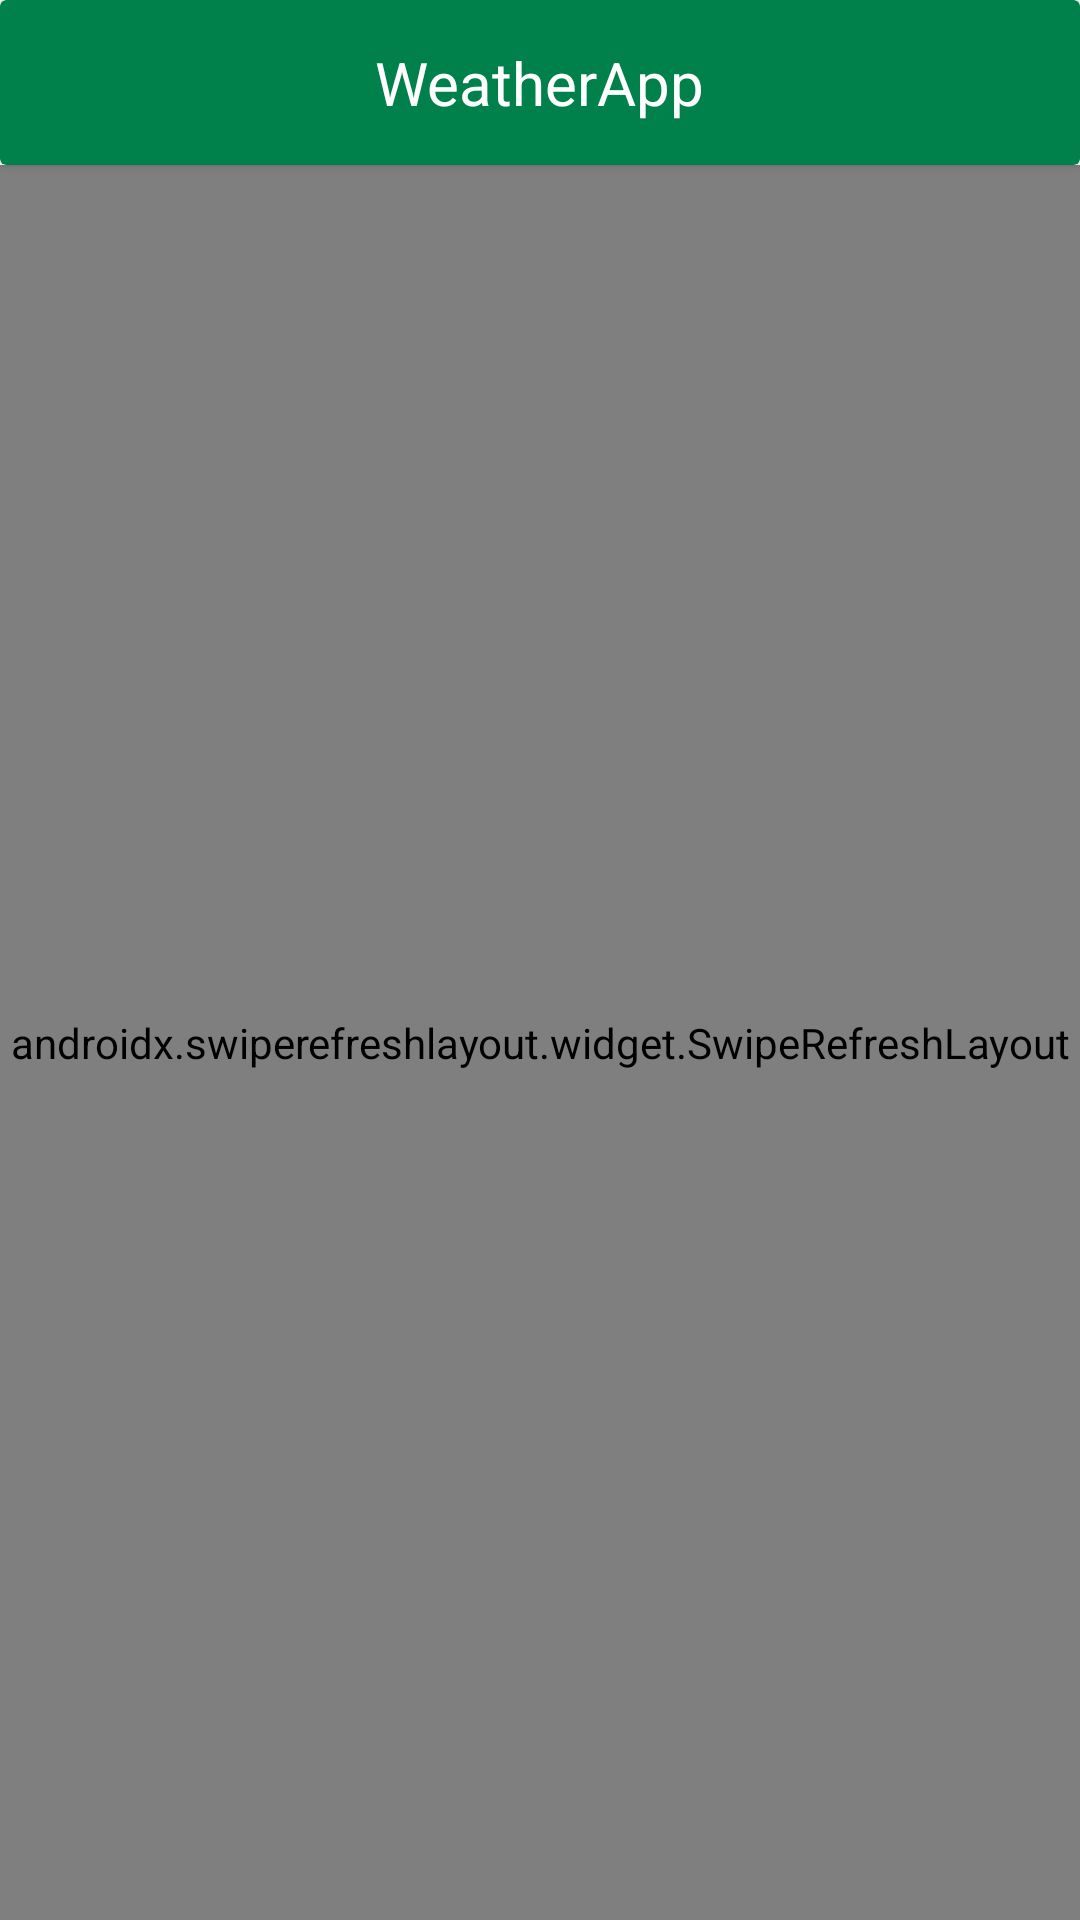

Produce the Android XML layout that renders to this screen, including the resource entries it uses.
<!-- AndroidManifest.xml: application theme Theme.WeatherApp -->
<!-- res/layout/activity_main.xml -->
<?xml version="1.0" encoding="utf-8"?>
<androidx.constraintlayout.widget.ConstraintLayout xmlns:android="http://schemas.android.com/apk/res/android"
    xmlns:app="http://schemas.android.com/apk/res-auto"
    xmlns:tools="http://schemas.android.com/tools"
    android:layout_width="match_parent"
    android:layout_height="match_parent"
    tools:context=".MainActivity">

    <androidx.cardview.widget.CardView
        android:id="@+id/cardView"
        android:layout_width="match_parent"
        android:layout_height="55dp"
        app:cardBackgroundColor="@color/green"
        app:layout_constraintTop_toTopOf="parent">

        <TextView
            android:layout_width="wrap_content"
            android:layout_height="wrap_content"
            android:layout_gravity="center"
            android:text="WeatherApp"
            android:textColor="@color/white"
            android:textSize="20sp" />

    </androidx.cardview.widget.CardView>

    <androidx.swiperefreshlayout.widget.SwipeRefreshLayout
        android:id="@+id/pulltorefresh"
        android:layout_width="match_parent"
        android:layout_height="0dp"
        app:layout_constraintBottom_toBottomOf="parent"
        app:layout_constraintTop_toBottomOf="@+id/cardView">

        <androidx.recyclerview.widget.RecyclerView
            android:id="@+id/recyclerview"
            android:layout_width="match_parent"
            android:layout_height="0dp"
            android:paddingVertical="15dp"
            android:clipToPadding="false"
            app:layout_constraintBottom_toBottomOf="parent"
            app:layout_constraintTop_toBottomOf="@+id/cardView" />

    </androidx.swiperefreshlayout.widget.SwipeRefreshLayout>



</androidx.constraintlayout.widget.ConstraintLayout>
<!-- resources referenced by this layout -->
<resources>
  <color name="green">#00804A</color>
  <color name="white">#FFFFFFFF</color>
  <style name="Theme.WeatherApp" parent="Theme.MaterialComponents.DayNight.NoActionBar">
          
          <item name="colorPrimary">@color/purple_500</item>
          <item name="colorPrimaryVariant">@color/purple_700</item>
          <item name="colorOnPrimary">@color/white</item>
          
          <item name="colorSecondary">@color/teal_200</item>
          <item name="colorSecondaryVariant">@color/teal_700</item>
          <item name="colorOnSecondary">@color/black</item>
          
          <item name="android:statusBarColor" tools:targetApi="l">?attr/colorPrimaryVariant</item>
          
          <item name="fontFamily">@font/font_multi</item>
      </style>
  <color name="purple_500">#1cb36e</color>
  <color name="purple_700">#079156</color>
  <color name="teal_200">#f18a9a</color>
  <color name="teal_700">#b5163c</color>
  <color name="black">#FF000000</color>
</resources>
